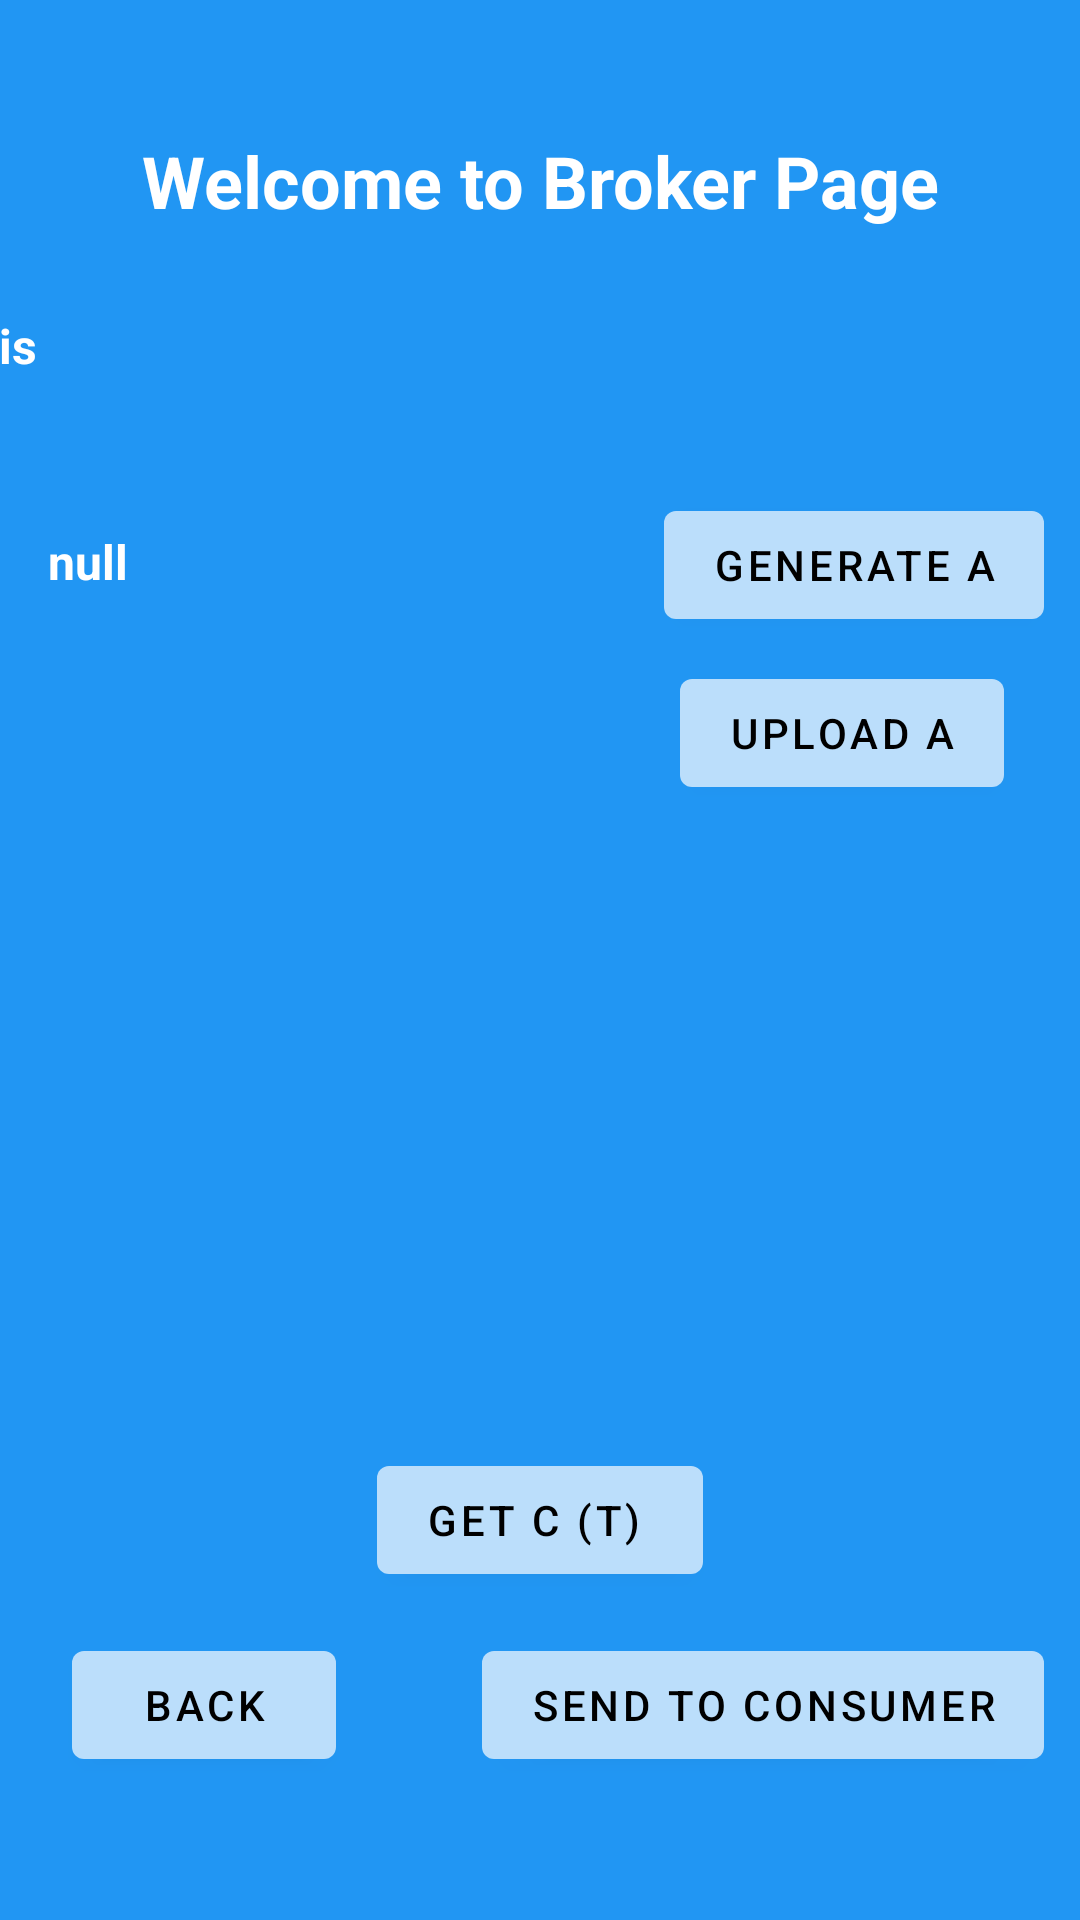

Android layout source for this screen:
<!-- AndroidManifest.xml: application theme Theme.UropProject -->
<!-- res/layout/fragment_broker.xml -->
<?xml version="1.0" encoding="utf-8"?>
<androidx.constraintlayout.widget.ConstraintLayout xmlns:android="http://schemas.android.com/apk/res/android"
    xmlns:app="http://schemas.android.com/apk/res-auto"
    xmlns:tools="http://schemas.android.com/tools"
    android:id="@+id/frameLayout5"
    android:layout_width="match_parent"
    android:layout_height="match_parent"
    android:background="#2196F3"
    tools:context=".BrokerFragment">

    <Button
        android:id="@+id/broker_sendga_button"
        android:layout_width="wrap_content"
        android:layout_height="wrap_content"
        android:layout_marginTop="8dp"
        android:text="Upload a"
        android:textColor="@color/black"
        app:layout_constraintEnd_toEndOf="parent"
        app:layout_constraintHorizontal_bias="0.9"
        app:layout_constraintStart_toStartOf="parent"
        app:layout_constraintTop_toBottomOf="@+id/broker_generate_button" />

    <Button
        android:id="@+id/broker_getcipher_button"
        android:layout_width="wrap_content"
        android:layout_height="wrap_content"
        android:text="GET C (T) "
        android:textColor="@color/black"
        app:layout_constraintBottom_toBottomOf="parent"
        app:layout_constraintEnd_toEndOf="parent"
        app:layout_constraintStart_toStartOf="parent"
        app:layout_constraintTop_toBottomOf="@+id/scrollView3"
        app:layout_constraintVertical_bias="0.055" />

    <TextView
        android:id="@+id/Broker_title"
        android:layout_width="wrap_content"
        android:layout_height="wrap_content"
        android:layout_marginTop="44dp"
        android:text="Welcome to Broker Page"
        android:textColor="@color/white"
        android:textSize="24sp"
        android:textStyle="bold"
        app:layout_constraintEnd_toEndOf="parent"
        app:layout_constraintStart_toStartOf="parent"
        app:layout_constraintTop_toTopOf="parent" />

    <Button
        android:id="@+id/broker_generate_button"
        android:layout_width="wrap_content"
        android:layout_height="wrap_content"
        android:layout_marginTop="20dp"
        android:layout_marginEnd="12dp"
        android:text="Generate a"
        android:textColor="@color/black"
        app:layout_constraintEnd_toEndOf="parent"
        app:layout_constraintTop_toBottomOf="@+id/horizontalScrollView3" />

    <ScrollView
        android:id="@+id/scrollView3"
        android:layout_width="409dp"
        android:layout_height="200dp"
        android:layout_marginTop="8dp"
        app:layout_constraintEnd_toEndOf="parent"
        app:layout_constraintStart_toStartOf="parent"
        app:layout_constraintTop_toBottomOf="@+id/broker_sendga_button">

        <LinearLayout
            android:layout_width="match_parent"
            android:layout_height="wrap_content"
            android:orientation="vertical">

            <TextView
                android:id="@+id/broker_textView"
                android:layout_width="match_parent"
                android:layout_height="match_parent"
                android:textColor="@color/white"
                android:textSize="16sp"
                android:textStyle="bold" />
        </LinearLayout>
    </ScrollView>

    <Button
        android:id="@+id/broker_send_button"
        android:layout_width="wrap_content"
        android:layout_height="wrap_content"
        android:layout_marginEnd="12dp"
        android:text="Send to Consumer"
        android:textColor="@color/black"
        app:layout_constraintBaseline_toBaselineOf="@+id/broker_back_button"
        app:layout_constraintEnd_toEndOf="parent" />

    <Button
        android:id="@+id/broker_back_button"
        android:layout_width="wrap_content"
        android:layout_height="wrap_content"
        android:layout_marginStart="24dp"
        android:text="back"
        android:textColor="@color/black"
        app:layout_constraintBottom_toBottomOf="parent"
        app:layout_constraintStart_toStartOf="parent"
        app:layout_constraintTop_toBottomOf="@+id/broker_getcipher_button"
        app:layout_constraintVertical_bias="0.221" />

    <HorizontalScrollView
        android:id="@+id/horizontalScrollView3"
        android:layout_width="380dp"
        android:layout_height="40dp"
        android:layout_marginTop="28dp"
        app:layout_constraintEnd_toEndOf="parent"
        app:layout_constraintStart_toStartOf="parent"
        app:layout_constraintTop_toBottomOf="@+id/Broker_title">

        <LinearLayout
            android:layout_width="wrap_content"
            android:layout_height="match_parent"
            android:orientation="vertical">

            <TextView
                android:id="@+id/broker_t"
                android:layout_width="match_parent"
                android:layout_height="wrap_content"
                android:text="t is"
                android:textColor="@color/white"
                android:textSize="16sp"
                android:textStyle="bold" />
        </LinearLayout>
    </HorizontalScrollView>

    <HorizontalScrollView
        android:id="@+id/horizontalScrollView2"
        android:layout_width="240dp"
        android:layout_height="wrap_content"
        android:layout_marginStart="16dp"
        android:layout_marginTop="32dp"
        app:layout_constraintEnd_toStartOf="@+id/broker_generate_button"
        app:layout_constraintHorizontal_bias="0.0"
        app:layout_constraintStart_toStartOf="parent"
        app:layout_constraintTop_toBottomOf="@+id/horizontalScrollView3">

        <LinearLayout
            android:layout_width="wrap_content"
            android:layout_height="match_parent"
            android:orientation="vertical">

            <TextView
                android:id="@+id/a_textView"
                android:layout_width="match_parent"
                android:layout_height="wrap_content"
                android:text="null"
                android:textColor="@color/white"
                android:textSize="16sp"
                android:textStyle="bold" />
        </LinearLayout>
    </HorizontalScrollView>

</androidx.constraintlayout.widget.ConstraintLayout>
<!-- resources referenced by this layout -->
<resources>
  <color name="black">#FF000000</color>
  <color name="white">#FFFFFFFF</color>
  <style name="Theme.UropProject" parent="Theme.MaterialComponents.DayNight.DarkActionBar">
          
          <item name="colorPrimary">@color/buttonBackground</item> 
          <item name="colorPrimaryVariant">@color/purple_700</item>
          <item name="colorOnPrimary">@color/white</item>
          
          <item name="colorSecondary">@color/teal_200</item>
          <item name="colorSecondaryVariant">@color/teal_700</item>
          <item name="colorOnSecondary">@color/black</item>
          
          <item name="android:statusBarColor" tools:targetApi="l">?attr/colorPrimaryVariant</item>
          
      </style>
  <color name="buttonBackground">#BBDEFB</color>
  <color name="purple_700">#FF3700B3</color>
  <color name="teal_200">#FF03DAC5</color>
  <color name="teal_700">#FF018786</color>
</resources>
